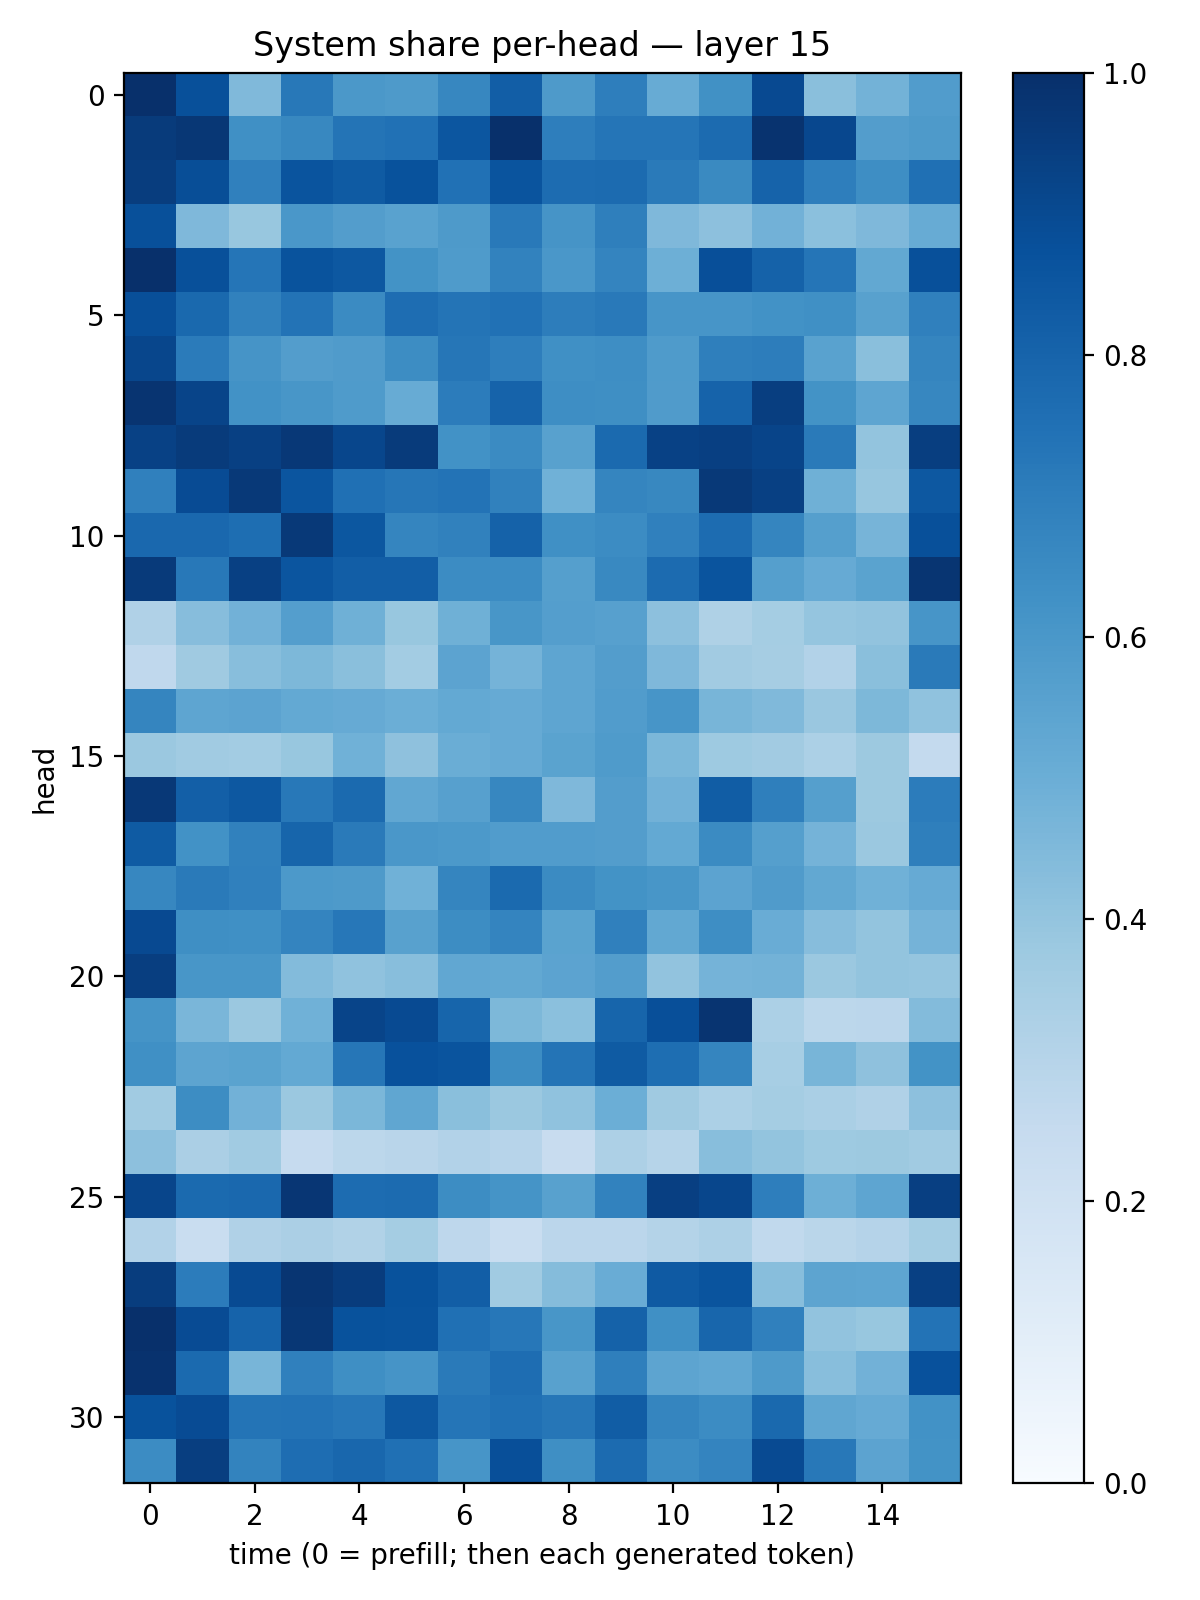

The table this chart was drawn from, first rows:
0.997593, 0.87768793, 0.447844, 0.72089183, 0.596189, 0.58806044, 0.6671482, 0.8215473, 0.5891744, 0.69605494, 0.5105611, 0.62561136, 0.90181303, 0.4255585, 0.4774923, 0.57524693
0.9563, 0.9694, 0.631, 0.6609, 0.7346, 0.7464, 0.8538, 0.9967, 0.6978, 0.7338, 0.7314, 0.7725, 0.9877, 0.9068, 0.5728, 0.5879
0.9464, 0.8861, 0.6888, 0.8628, 0.8329, 0.8698, 0.7483, 0.8617, 0.7656, 0.771, 0.7118, 0.6533, 0.8043, 0.6967, 0.6383, 0.751
0.8777, 0.4523, 0.3881, 0.601, 0.574, 0.5527, 0.5895, 0.7158, 0.6095, 0.6935, 0.4526, 0.4148, 0.4813, 0.4209, 0.4498, 0.5115
0.9986, 0.8773, 0.7314, 0.8666, 0.8458, 0.6192, 0.5845, 0.6818, 0.6003, 0.673, 0.4958, 0.8821, 0.8053, 0.7335, 0.5257, 0.8781
0.8796, 0.7799, 0.6861, 0.741, 0.6501, 0.7634, 0.7372, 0.7464, 0.7027, 0.718, 0.6055, 0.6077, 0.6227, 0.6299, 0.5582, 0.6901
0.9133, 0.7095, 0.6099, 0.5723, 0.5781, 0.6417, 0.727, 0.6955, 0.6307, 0.6392, 0.5835, 0.6917, 0.7012, 0.5547, 0.4242, 0.6698
0.981, 0.9185, 0.6244, 0.6022, 0.5842, 0.5085, 0.7063, 0.8032, 0.638, 0.6365, 0.581, 0.802, 0.9445, 0.618, 0.5368, 0.6642
0.9325, 0.9568, 0.9354, 0.9685, 0.9102, 0.9547, 0.6219, 0.6501, 0.5573, 0.7738, 0.9317, 0.9397, 0.9188, 0.7111, 0.4012, 0.9424
0.6882, 0.8935, 0.9647, 0.8575, 0.7501, 0.7269, 0.741, 0.6866, 0.486, 0.6711, 0.6615, 0.9635, 0.9368, 0.4903, 0.394, 0.8451
0.7827, 0.7836, 0.7602, 0.9638, 0.8486, 0.6709, 0.685, 0.8048, 0.6322, 0.6468, 0.6887, 0.7689, 0.6709, 0.5642, 0.4693, 0.8779
0.9584, 0.7209, 0.9363, 0.856, 0.8213, 0.8233, 0.645, 0.6482, 0.5661, 0.6577, 0.7733, 0.8629, 0.5637, 0.5146, 0.5503, 0.9799
0.3185, 0.4335, 0.4825, 0.5677, 0.4888, 0.3878, 0.4893, 0.6031, 0.5665, 0.5593, 0.4178, 0.3232, 0.3538, 0.3952, 0.4055, 0.6069
0.2663, 0.3679, 0.4286, 0.4567, 0.423, 0.3567, 0.5459, 0.4728, 0.5358, 0.5727, 0.4512, 0.3599, 0.3504, 0.3112, 0.4224, 0.7142
0.67, 0.539, 0.5451, 0.5213, 0.5143, 0.4976, 0.521, 0.5132, 0.5353, 0.5755, 0.6065, 0.4671, 0.4458, 0.3857, 0.4536, 0.41
0.3827, 0.3662, 0.3557, 0.3876, 0.4855, 0.4138, 0.5037, 0.5142, 0.5502, 0.5841, 0.4586, 0.3733, 0.3599, 0.3306, 0.3789, 0.2553
0.9674, 0.8168, 0.8476, 0.7224, 0.7762, 0.5278, 0.5588, 0.6652, 0.4502, 0.573, 0.4805, 0.8258, 0.695, 0.563, 0.3781, 0.7062
0.8336, 0.6214, 0.6837, 0.7938, 0.7146, 0.5982, 0.5933, 0.5751, 0.5761, 0.5712, 0.5221, 0.6496, 0.5642, 0.4763, 0.3826, 0.6938
0.6665, 0.7134, 0.688, 0.5916, 0.5889, 0.4859, 0.671, 0.7772, 0.6487, 0.6209, 0.6038, 0.5432, 0.5788, 0.524, 0.4858, 0.5124
0.9023, 0.6334, 0.6311, 0.6748, 0.7248, 0.5585, 0.6408, 0.675, 0.5492, 0.6909, 0.5237, 0.6378, 0.5045, 0.4317, 0.4003, 0.475
0.9448, 0.6016, 0.6017, 0.4381, 0.4074, 0.4282, 0.5299, 0.5262, 0.5459, 0.5732, 0.4052, 0.4737, 0.4778, 0.3828, 0.4011, 0.3965
0.6159, 0.4647, 0.3808, 0.4845, 0.9213, 0.8955, 0.7964, 0.4543, 0.4203, 0.7935, 0.8798, 0.9835, 0.3308, 0.2789, 0.2845, 0.4402
0.6314, 0.5391, 0.5485, 0.5211, 0.7291, 0.8719, 0.8622, 0.6419, 0.7354, 0.8338, 0.7588, 0.6711, 0.3457, 0.4663, 0.4131, 0.6206
0.3651, 0.6424, 0.4831, 0.3806, 0.4575, 0.5329, 0.4252, 0.3808, 0.4091, 0.4992, 0.3696, 0.3317, 0.3553, 0.3378, 0.3191, 0.4171
0.4143, 0.3351, 0.365, 0.2465, 0.281, 0.2918, 0.3111, 0.2965, 0.2414, 0.326, 0.3008, 0.4264, 0.3994, 0.3745, 0.3781, 0.3649
0.9173, 0.7758, 0.7825, 0.9747, 0.7658, 0.7707, 0.6409, 0.6168, 0.5549, 0.6831, 0.938, 0.9107, 0.6972, 0.494, 0.5368, 0.94
0.312, 0.2344, 0.3203, 0.3322, 0.315, 0.3527, 0.2741, 0.2325, 0.2838, 0.2845, 0.3062, 0.3279, 0.2618, 0.2866, 0.3023, 0.3551
0.9458, 0.7031, 0.8963, 0.9773, 0.952, 0.8701, 0.8225, 0.3642, 0.4339, 0.5056, 0.8381, 0.8609, 0.4294, 0.5392, 0.5368, 0.9368
0.9979, 0.8922, 0.8034, 0.9692, 0.8688, 0.8651, 0.7514, 0.7259, 0.6053, 0.8069, 0.629, 0.7923, 0.6877, 0.4037, 0.3906, 0.7421
0.9917, 0.7755, 0.4671, 0.6896, 0.6345, 0.61, 0.7111, 0.7639, 0.5579, 0.6926, 0.541, 0.5311, 0.5867, 0.4286, 0.4843, 0.8729
0.8706, 0.8925, 0.7346, 0.7388, 0.7265, 0.8463, 0.7323, 0.7519, 0.7303, 0.8276, 0.67, 0.6478, 0.779, 0.5327, 0.515, 0.6211
0.6463, 0.9414, 0.6765, 0.7655, 0.7871, 0.7534, 0.6074, 0.8825, 0.6361, 0.7729, 0.6479, 0.6752, 0.8983, 0.7223, 0.5442, 0.6206
